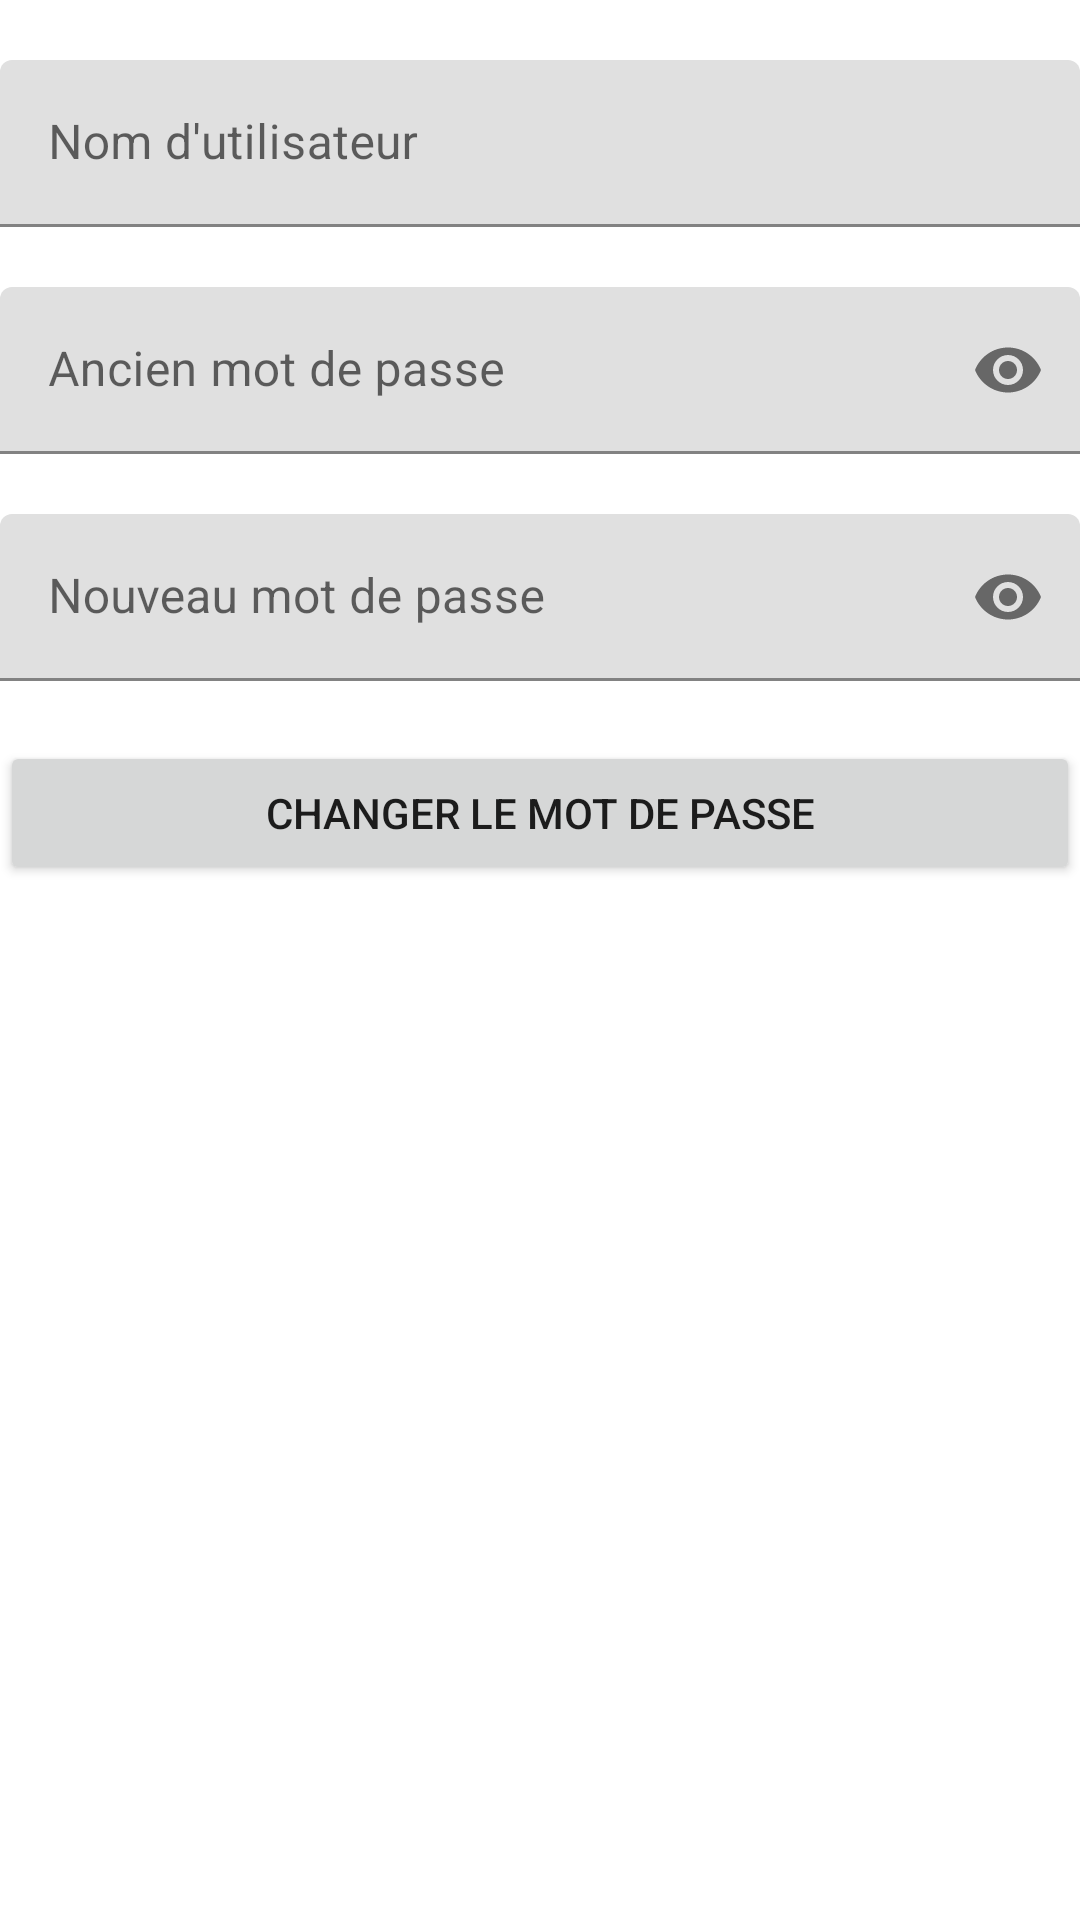

This screen was rendered from an Android layout file. Write that file and the resources it references.
<!-- AndroidManifest.xml: application theme Theme.EducScan -->
<!-- res/layout/activity_changepwd.xml -->
<?xml version="1.0" encoding="utf-8"?>
<androidx.constraintlayout.widget.ConstraintLayout xmlns:android="http://schemas.android.com/apk/res/android"
    xmlns:app="http://schemas.android.com/apk/res-auto"
    android:layout_width="match_parent"
    android:layout_height="match_parent">

    <com.google.android.material.textfield.TextInputLayout
        android:id="@+id/username_inputLayout"
        style="@style/Widget.MaterialComponents.TextInputLayout.FilledBox"
        android:layout_width="0dp"
        android:layout_height="wrap_content"
        android:layout_marginTop="20dp"
        app:layout_constraintEnd_toEndOf="parent"
        app:layout_constraintStart_toStartOf="parent"
        app:layout_constraintTop_toTopOf="parent">

        <EditText
            android:id="@+id/username_editText"
            android:layout_width="match_parent"
            android:layout_height="wrap_content"
            android:hint="Nom d'utilisateur"
            android:inputType="text" />

    </com.google.android.material.textfield.TextInputLayout>

    <com.google.android.material.textfield.TextInputLayout
        android:id="@+id/old_password_inputLayout"
        app:passwordToggleEnabled="true"
        style="@style/Widget.MaterialComponents.TextInputLayout.FilledBox"
        android:layout_width="0dp"
        android:layout_height="wrap_content"
        android:layout_marginTop="20dp"
        app:layout_constraintEnd_toEndOf="parent"
        app:layout_constraintStart_toStartOf="parent"
        app:layout_constraintTop_toBottomOf="@+id/username_inputLayout">

        <EditText
            android:id="@+id/old_password_editText"
            android:layout_width="match_parent"
            android:layout_height="wrap_content"
            android:hint="Ancien mot de passe"
            android:inputType="textPassword"/>

    </com.google.android.material.textfield.TextInputLayout>

    <com.google.android.material.textfield.TextInputLayout
        android:id="@+id/new_password_inputLayout"
        app:passwordToggleEnabled="true"
        style="@style/Widget.MaterialComponents.TextInputLayout.FilledBox"
        android:layout_width="0dp"
        android:layout_height="wrap_content"
        android:layout_marginTop="20dp"
        app:layout_constraintEnd_toEndOf="parent"
        app:layout_constraintStart_toStartOf="parent"
        app:layout_constraintTop_toBottomOf="@+id/old_password_inputLayout">

        <EditText
            android:id="@+id/new_password_editText"
            android:layout_width="match_parent"
            android:layout_height="wrap_content"
            android:hint="Nouveau mot de passe"
            android:inputType="textPassword"/>

    </com.google.android.material.textfield.TextInputLayout>

    <Button
        android:id="@+id/change_password_button"
        android:layout_width="0dp"
        android:layout_height="wrap_content"
        android:text="Changer le mot de passe"
        android:layout_marginTop="20dp"
        app:layout_constraintEnd_toEndOf="parent"
        app:layout_constraintStart_toStartOf="parent"
        app:layout_constraintTop_toBottomOf="@+id/new_password_inputLayout"/>
</androidx.constraintlayout.widget.ConstraintLayout>
<!-- resources referenced by this layout -->
<resources>
  <style name="Theme.EducScan" parent="Theme.MaterialComponents.DayNight.DarkActionBar">
          
          <item name="colorPrimary">@color/purple_500</item>
          <item name="colorPrimaryVariant">@color/purple_700</item>
          <item name="colorOnPrimary">@color/white</item>
          
          <item name="colorSecondary">@color/teal_200</item>
          <item name="colorSecondaryVariant">@color/teal_700</item>
          <item name="colorOnSecondary">@color/black</item>
          
          <item name="android:statusBarColor">?attr/colorPrimaryVariant</item>
          
      </style>
  <color name="purple_500">#5E0505</color>
  <color name="purple_700">#5E0505</color>
  <color name="white">#FFFFFFFF</color>
  <color name="teal_200">#FF03DAC5</color>
  <color name="teal_700">#FF018786</color>
  <color name="black">#FF000000</color>
</resources>
